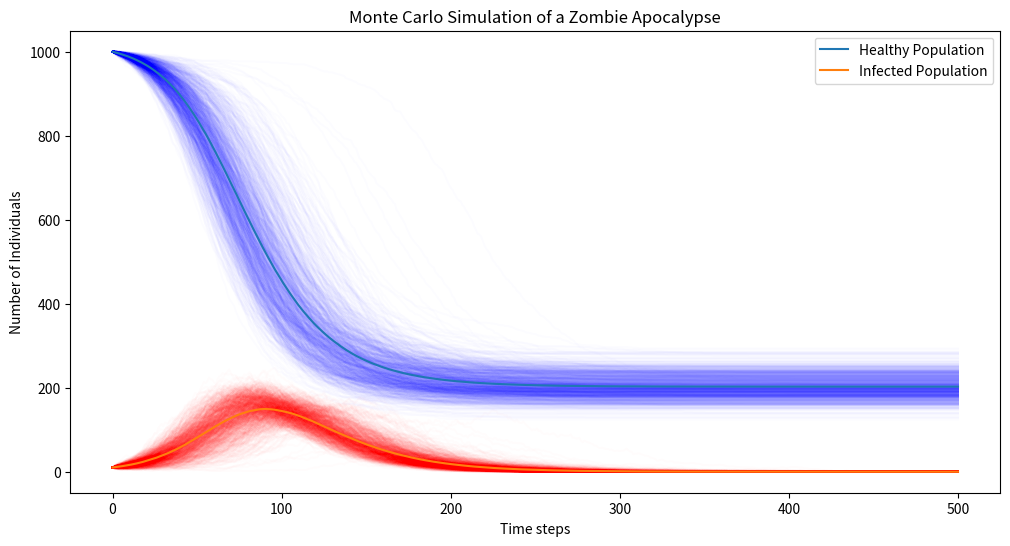

Write Python code to recreate this figure.
# monte carlo

"""
Monte Carlo simulation can be used in a simulation of a zombie apocalypse in a number of ways. For example:
Modeling the spread of the zombie virus: Monte Carlo simulation can be used to model the random movement and interactions of people in a population, including the spread of the zombie virus from infected individuals to healthy ones.
Modeling the decision-making of survivors: Monte Carlo simulation can also be used to model the decision-making of survivors as they try to evade zombies and find safety. For example, it can simulate the probability of a survivor successfully reaching a safe haven given various factors such as their starting location, the number of zombies in the area, and their supplies.
Modeling the impact of interventions: Monte Carlo simulation can be used to model the impact of various interventions on the spread of the zombie virus and the survival of the human population. For example, it can simulate the effect of a quarantine on the number of new zombie infections or the impact of a vaccine on the number of survivors.
Generating scenarios: Monte Carlo simulation can be used to generate a range of possible scenarios for a zombie apocalypse, taking into account the uncertainty and randomness inherent in such a situation. This can provide valuable insights into the range of possible outcomes and help decision-makers prepare for a wide range of contingencies.
However, it's important to note that the results of a Monte Carlo simulation are only as good as the model used, and it's crucial to carefully validate the assumptions and inputs used in the simulation.
"""
"""
Here's an example of how you could design a Monte Carlo simulation of a zombie apocalypse:
Define the population and their initial state: Start by defining the total population and their initial state, such as their location, health status (healthy or infected), and other relevant attributes. You could represent each individual in the population as an object in your simulation with properties such as location, health status, and decision-making capabilities.
Model the spread of the zombie virus: Next, you'll need to model the spread of the zombie virus from infected individuals to healthy ones. This could be based on factors such as the proximity of healthy individuals to infected ones, the number of zombies in the area, and the likelihood of a healthy individual being bitten or coming into contact with infected fluids.
Model the decision-making of survivors: You'll also need to model the decision-making of survivors as they try to evade zombies and find safety. This could be based on factors such as the proximity of safe havens, the number of zombies in the area, and the supplies they have on hand. You could use random numbers to model the uncertainty and randomness inherent in these decisions.
Simulate the movement of the population: Next, you'll simulate the movement of the population over time. This could involve updating the location of each individual in the simulation based on their decisions and the factors affecting their movement, such as the presence of zombies and safe havens.
Keep track of the state of the population: Keep track of the state of the population, including the number of healthy individuals, the number of infected individuals, and the number of fatalities. You could also keep track of other relevant metrics, such as the number of safe havens, the amount of supplies, and the distribution of the population over the landscape.
Run the simulation multiple times: Finally, you'll want to run the simulation multiple times, perhaps hundreds or thousands of times, to generate a range of possible scenarios. This will provide valuable insights into the range of possible outcomes and help you prepare for a wide range of contingencies.
Analyze the results: Once you have run the simulation multiple times, you can analyze the results to get a better understanding of the dynamics of the zombie apocalypse. For example, you could calculate statistics such as the average number of fatalities, the average number of survivors, and the average time to reach a safe haven. You could also generate graphs and visualizations to help you understand the results and identify any patterns or trends.
"""
"""
Here's a more specific example of how you could use Monte Carlo simulation to model a zombie apocalypse:
Define the input variables: Start by defining the input variables that you want to include in your simulation, such as the initial number of healthy individuals, the initial number of infected individuals, the rate of spread of the zombie virus, and the likelihood of a healthy individual becoming infected after being bitten.
Generate random numbers: Use random number generators to simulate the uncertainty inherent in the spread of the zombie virus and the decisions made by survivors. For example, you could generate random numbers to determine the number of bites that a healthy individual receives and the time it takes for them to become infected.
Run the simulation: Using the input variables and random numbers, run the simulation over a specified number of time steps. Keep track of the number of healthy individuals, the number of infected individuals, and the number of fatalities at each time step.
Repeat the simulation: Repeat the simulation multiple times, each time using different random numbers. This will give you a range of possible outcomes and help you understand the distribution of outcomes for various scenarios.
Analyze the results: After running the simulation multiple times, analyze the results to get a better understanding of the dynamics of the zombie apocalypse. For example, you could calculate the average number of fatalities, the average number of survivors, and the time it takes for the zombie virus to spread through the population. You could also create visualizations to help you understand the results and identify any patterns or trends.
This is a simple example of how you could use Monte Carlo simulation to model a zombie apocalypse. In practice, you could include additional variables and make more complex models to better reflect the underlying processes. The key idea is to use random numbers and simulation to model the uncertainty and randomness inherent in the spread of the zombie virus and the decisions made by survivors. By using Monte Carlo simulation, you can gain valuable insights into the dynamics of a zombie apocalypse and help prepare for such a scenario.
"""
"""
The Monte Carlo method is a model-free reinforcement learning algorithm that estimates the value of a state by averaging the returns observed after visiting the state. It learns by simulating many episodes and updating the value of states based on the observed rewards. In this specific code, the Monte Carlo e-soft method can be used to find an optimal policy for the specific environment. The algorithm first creates a random policy and a state-action dictionary. Then, for a given number of episodes, it runs a game using the current policy and records the states, actions, and rewards obtained. It then updates the state-action values using the observed returns and uses epsilon-greedy exploration to update the policy. The test_policy function is used to evaluate the performance of the learned policy by running a given number of games and returning the fraction of wins.
"""

# without: Markov chain Monte Carlo, Markov Decision Processes, https://pojenlai.wordpress.com/2018/11/14/paper-reading-the-naive-utility-calculus-joint-inferences-about-the-costs-and-rewards-of-actions/

# https://github.com/lukepolson/youtube_channel/blob/main/Python%20Tutorial%20Series/montecarlo1.ipynb



import matplotlib.pyplot as plt
import numpy as np

# Parameters
num_simulations = 1000
time_steps = 500
initial_healthy = 1000
initial_infected = 10
infection_rate = 0.1
killing_rate = 0.05

# Function to run one simulation
def run_simulation():
    healthy_population = [initial_healthy]
    infected_population = [initial_infected]
    total_population = initial_healthy + initial_infected

    for _ in range(time_steps):
        # Calculate the number of infections
        new_infections = np.random.binomial(healthy_population[-1], infection_rate * infected_population[-1] / total_population)

        # Calculate the number of killed zombies
        killed_zombies = np.random.binomial(infected_population[-1], killing_rate)

        # Update the healthy and infected populations
        healthy_population.append(healthy_population[-1] - new_infections)
        infected_population.append(infected_population[-1] + new_infections - killed_zombies)

    return healthy_population, infected_population

# Run simulations
healthy_results = []
infected_results = []

for _ in range(num_simulations):
    healthy_population, infected_population = run_simulation()
    healthy_results.append(healthy_population)
    infected_results.append(infected_population)

# Calculate averages
average_healthy = np.mean(healthy_results, axis=0)
average_infected = np.mean(infected_results, axis=0)

healthy_results = np.array(healthy_results).T
infected_results = np.array(infected_results).T

# Plot the results
plt.figure(figsize=(12, 6))
plt.plot(healthy_results, color="blue", alpha=0.01)
plt.plot(average_healthy, label="Healthy Population")
plt.plot(infected_results, color="red", alpha=0.01)
plt.plot(average_infected, label="Infected Population")
plt.xlabel("Time steps")
plt.ylabel("Number of Individuals")
plt.legend()
plt.title("Monte Carlo Simulation of a Zombie Apocalypse")
plt.show()


